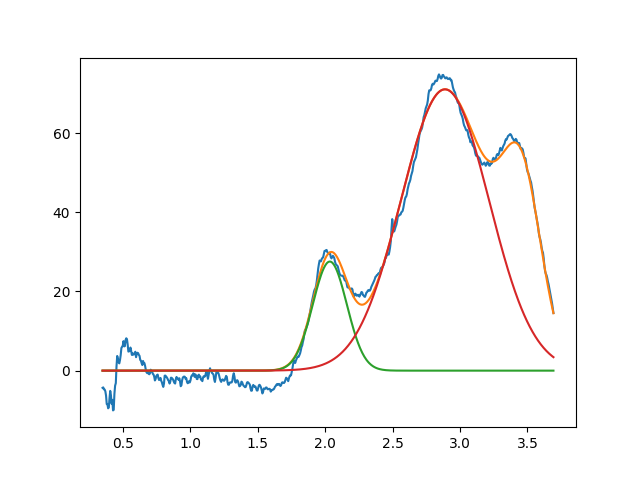

The file beside this chart, header and first rows:
2.034707982476637422e+00, 2.754503962557089380e+01, 2.975609809662648764e-01, 9.999999999999998890e-01
2.888462475632255444e+00, 7.103433792951338432e+01, 7.683244368875195018e-01, 9.999999999999998890e-01
3.459007945670082407e+00, 3.999999999999999289e+01, 3.438289456000568900e-01, 9.999999999999998890e-01
